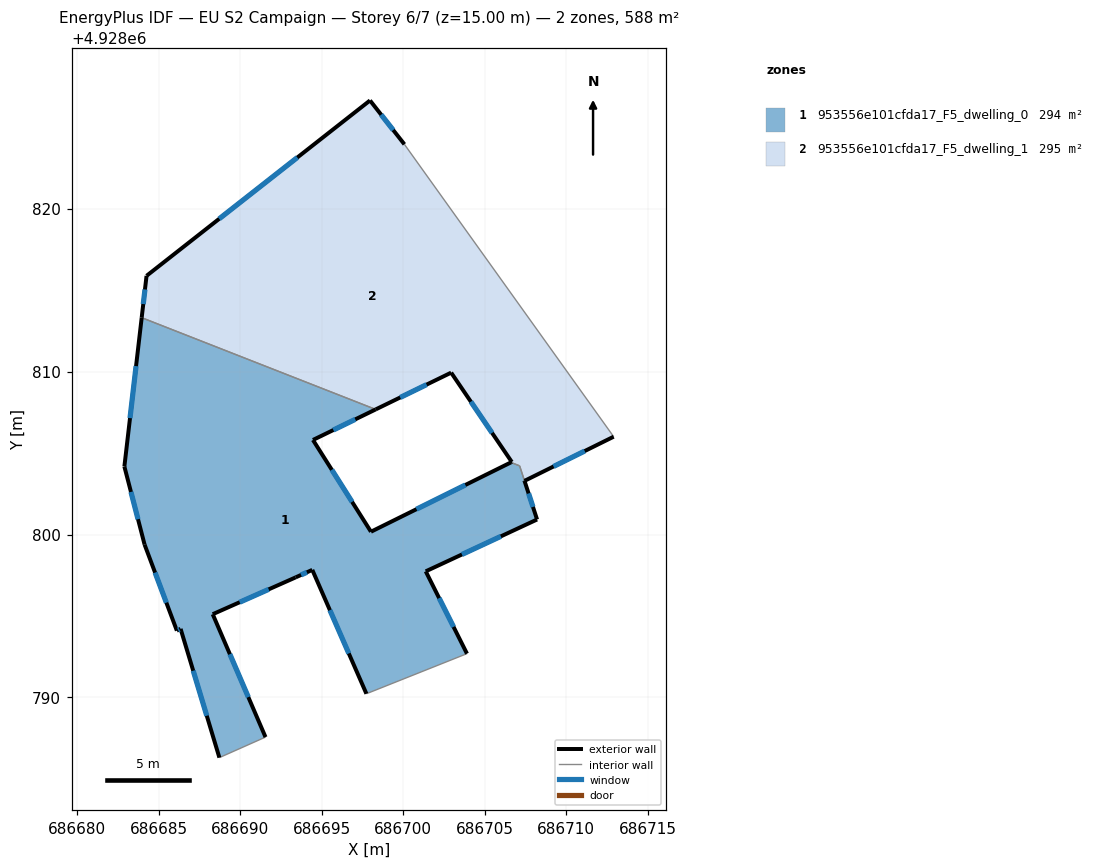
=== STOREY PLAN SPEC (per zone: floor XY polygon, exterior-wall plan segments, windows/doors) ===
zone 1: 953556e101cfda17_F5_dwelling_0  (293.6 m²)
  floor: (686706.60, 4928804.42) (686707.14, 4928804.21) (686707.44, 4928803.31) (686707.44, 4928803.29) (686708.21, 4928800.92) (686701.38, 4928797.74) (686703.91, 4928792.69) (686697.74, 4928790.23) (686694.42, 4928797.83) (686693.40, 4928797.37) (686688.31, 4928795.11) (686691.55, 4928787.57) (686688.72, 4928786.31) (686686.34, 4928794.21) (686686.11, 4928794.10) (686684.13, 4928799.38) (686682.89, 4928804.17) (686683.95, 4928813.30) (686698.31, 4928807.67) (686694.46, 4928805.80) (686698.02, 4928800.17)
  exterior wall: (686694.46, 4928805.80) – (686698.31, 4928807.67)  [4.3 m]
    window: (686695.71, 4928806.41) – (686697.06, 4928807.06)  [1.6 m²]
  exterior wall: (686698.02, 4928800.17) – (686694.46, 4928805.80)  [6.7 m]
    window: (686696.86, 4928802.00) – (686695.62, 4928803.97)  [2.4 m²]
  exterior wall: (686706.60, 4928804.42) – (686698.02, 4928800.17)  [9.6 m]
    window: (686703.81, 4928803.04) – (686700.81, 4928801.55)  [3.5 m²]
  exterior wall: (686707.44, 4928803.29) – (686707.44, 4928803.31)  [0.0 m]
  exterior wall: (686708.21, 4928800.92) – (686707.44, 4928803.29)  [2.5 m]
    window: (686707.96, 4928801.69) – (686707.69, 4928802.52)  [0.9 m²]
  exterior wall: (686701.38, 4928797.74) – (686708.21, 4928800.92)  [7.5 m]
    window: (686703.60, 4928798.77) – (686705.99, 4928799.89)  [2.8 m²]
  exterior wall: (686703.91, 4928792.69) – (686701.38, 4928797.74)  [5.6 m]
    window: (686703.09, 4928794.33) – (686702.20, 4928796.10)  [2.1 m²]
  exterior wall: (686694.42, 4928797.83) – (686697.74, 4928790.23)  [8.3 m]
    window: (686695.50, 4928795.36) – (686696.66, 4928792.70)  [3.0 m²]
  exterior wall: (686693.40, 4928797.37) – (686694.42, 4928797.83)  [1.1 m]
    window: (686693.73, 4928797.52) – (686694.09, 4928797.68)  [0.4 m²]
  exterior wall: (686688.31, 4928795.11) – (686693.40, 4928797.37)  [5.6 m]
    window: (686689.97, 4928795.84) – (686691.75, 4928796.64)  [2.0 m²]
  exterior wall: (686691.55, 4928787.57) – (686688.31, 4928795.11)  [8.2 m]
    window: (686690.50, 4928790.02) – (686689.37, 4928792.66)  [3.0 m²]
  exterior wall: (686686.34, 4928794.21) – (686688.72, 4928786.31)  [8.2 m]
    window: (686687.12, 4928791.64) – (686687.95, 4928788.88)  [3.0 m²]
  exterior wall: (686686.11, 4928794.10) – (686686.34, 4928794.21)  [0.3 m]
    window: (686686.19, 4928794.14) – (686686.27, 4928794.17)  [0.1 m²]
  exterior wall: (686684.13, 4928799.38) – (686686.11, 4928794.10)  [5.6 m]
    window: (686684.78, 4928797.66) – (686685.47, 4928795.82)  [2.1 m²]
  exterior wall: (686682.89, 4928804.17) – (686684.13, 4928799.38)  [4.9 m]
    window: (686683.30, 4928802.61) – (686683.73, 4928800.94)  [1.8 m²]
  exterior wall: (686683.95, 4928813.30) – (686682.89, 4928804.17)  [9.2 m]
    window: (686683.61, 4928810.33) – (686683.24, 4928807.14)  [3.4 m²]
  interior walls: 5
zone 2: 953556e101cfda17_F5_dwelling_1  (294.5 m²)
  floor: (686700.07, 4928823.94) (686712.91, 4928806.00) (686707.45, 4928803.29) (686707.44, 4928803.31) (686707.14, 4928804.21) (686706.60, 4928804.42) (686706.66, 4928804.45) (686702.94, 4928809.93) (686698.31, 4928807.67) (686683.95, 4928813.30) (686684.25, 4928815.87) (686697.96, 4928826.63)
  exterior wall: (686706.66, 4928804.45) – (686706.60, 4928804.42)  [0.1 m]
  exterior wall: (686702.94, 4928809.93) – (686706.66, 4928804.45)  [6.6 m]
    window: (686704.15, 4928808.15) – (686705.45, 4928806.23)  [2.4 m²]
  exterior wall: (686698.31, 4928807.67) – (686702.94, 4928809.93)  [5.2 m]
    window: (686699.82, 4928808.41) – (686701.43, 4928809.20)  [1.9 m²]
  exterior wall: (686684.25, 4928815.87) – (686683.95, 4928813.30)  [2.6 m]
    window: (686684.16, 4928815.04) – (686684.05, 4928814.14)  [0.9 m²]
  exterior wall: (686697.96, 4928826.63) – (686684.25, 4928815.87)  [17.4 m]
    window: (686693.50, 4928823.13) – (686688.71, 4928819.37)  [6.4 m²]
  exterior wall: (686700.07, 4928823.94) – (686697.96, 4928826.63)  [3.4 m]
    window: (686699.39, 4928824.81) – (686698.65, 4928825.75)  [1.3 m²]
  exterior wall: (686707.45, 4928803.29) – (686712.91, 4928806.00)  [6.1 m]
    window: (686709.22, 4928804.17) – (686711.13, 4928805.12)  [2.2 m²]
  exterior wall: (686707.44, 4928803.31) – (686707.45, 4928803.29)  [0.0 m]
  interior walls: 4

=== DERIVED (storey summary) ===
Building: EU S2 Campaign
Storey: 6 of 7  (floor level z = 15.00 m)
Storey gross floor area: 588.1 m²
Zones on this storey: 2
  - 953556e101cfda17_F5_dwelling_0: floor 293.6 m²; exterior wall 87.7 m (263.1 m²); 15 window(s) 32.1 m²; WWR 12.2%
  - 953556e101cfda17_F5_dwelling_1: floor 294.5 m²; exterior wall 41.4 m (124.2 m²); 6 window(s) 15.1 m²; WWR 12.2%
Zone adjacency (shared interzone walls):
  - 953556e101cfda17_F5_dwelling_0 ↔ 953556e101cfda17_F5_dwelling_1